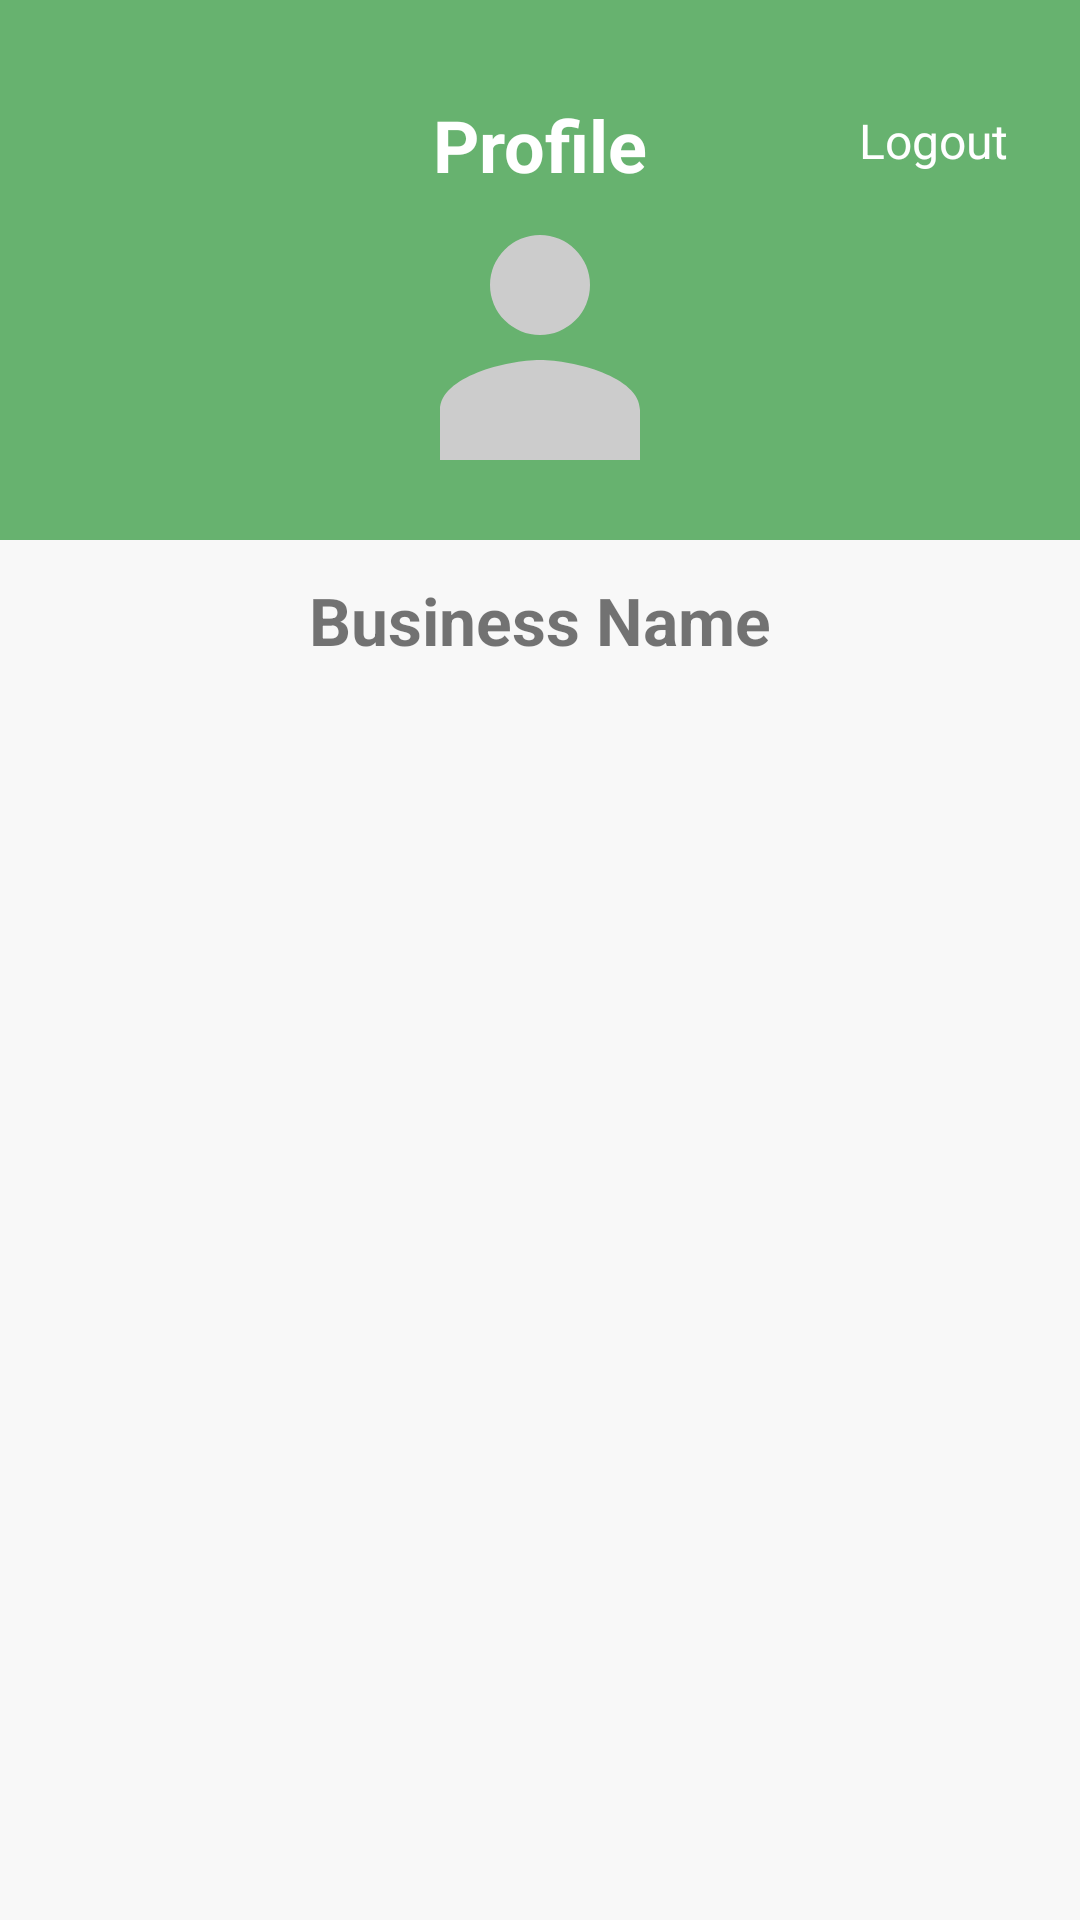

This screen was rendered from an Android layout file. Write that file and the resources it references.
<!-- AndroidManifest.xml: application theme Theme.CS15FYP -->
<!-- res/layout/fragment_business_profile.xml -->
<?xml version="1.0" encoding="utf-8"?>
<ScrollView
    xmlns:android="http://schemas.android.com/apk/res/android"
    xmlns:app="http://schemas.android.com/apk/res-auto"
    android:layout_width="match_parent"
    android:layout_height="match_parent"
    android:background="#F8F8F8">

    <LinearLayout
        android:orientation="vertical"
        android:layout_width="match_parent"
        android:layout_height="wrap_content">

        
        <RelativeLayout
            android:layout_width="match_parent"
            android:layout_height="180dp"
            android:background="#67B26F">

            <TextView
                android:id="@+id/profile_title"
                android:layout_width="wrap_content"
                android:layout_height="wrap_content"
                android:text="Profile"
                android:textColor="#fff"
                android:textSize="24sp"
                android:textStyle="bold"
                android:layout_centerHorizontal="true"
                android:layout_marginTop="32dp"/>

            <TextView
                android:id="@+id/logout_button"
                android:layout_width="wrap_content"
                android:layout_height="wrap_content"
                android:text="Logout"
                android:textColor="#fff"
                android:textSize="16sp"
                android:layout_alignParentEnd="true"
                android:layout_marginEnd="24dp"
                android:layout_marginTop="36dp"
                android:clickable="true"
                android:focusable="true"/>

            <ImageView
                android:id="@+id/profile_image"
                android:layout_width="100dp"
                android:layout_height="100dp"
                android:src="@drawable/ic_profile_placeholder"
                android:layout_centerHorizontal="true"
                android:layout_marginTop="70dp"
                android:background="@drawable/circle_bg"
                android:elevation="4dp"/>
        </RelativeLayout>

        
        <TextView
            android:id="@+id/business_name"
            android:layout_width="match_parent"
            android:layout_height="wrap_content"
            android:text="Business Name"
            android:textSize="22sp"
            android:textStyle="bold"
            android:gravity="center"
            android:layout_marginTop="12dp"
            android:layout_marginBottom="12dp"/>

        
        <LinearLayout
            android:id="@+id/empty_restaurant_section"
            android:layout_width="match_parent"
            android:layout_height="wrap_content"
            android:orientation="vertical"
            android:gravity="center"
            android:layout_marginTop="16dp"
            android:visibility="gone">

            <TextView
                android:id="@+id/empty_restaurant_message"
                android:layout_width="wrap_content"
                android:layout_height="wrap_content"
                android:text="You have not created a restaurant yet."
                android:textColor="#888888"
                android:textSize="16sp"
                android:layout_marginBottom="12dp" />

            <Button
                android:id="@+id/create_restaurant_button"
                android:layout_width="wrap_content"
                android:layout_height="wrap_content"
                android:text="Create Restaurant"
                android:backgroundTint="#4CAF50"
                android:textColor="@android:color/white"
                android:paddingLeft="24dp"
                android:paddingRight="24dp" />
        </LinearLayout>

        
        <LinearLayout
            android:id="@+id/business_content"
            android:layout_width="match_parent"
            android:layout_height="wrap_content"
            android:orientation="vertical"
            android:padding="16dp"
            android:visibility="gone">

            
            <androidx.cardview.widget.CardView
                android:layout_width="match_parent"
                android:layout_height="wrap_content"
                android:layout_marginBottom="10dp"
                app:cardElevation="2dp"
                app:cardCornerRadius="12dp">

                <LinearLayout
                    android:id="@+id/editRestaurantSection"
                    android:orientation="horizontal"
                    android:layout_width="match_parent"
                    android:layout_height="wrap_content"
                    android:padding="18dp"
                    android:gravity="center_vertical"
                    android:clickable="true"
                    android:focusable="true">

                    <TextView
                        android:layout_width="0dp"
                        android:layout_height="wrap_content"
                        android:layout_weight="1"
                        android:text="Edit restaurant info"
                        android:textSize="16sp"/>

                    <ImageView
                        android:layout_width="24dp"
                        android:layout_height="24dp"
                        android:src="@drawable/ic_arrow_right"/>
                </LinearLayout>
            </androidx.cardview.widget.CardView>

            
            <androidx.cardview.widget.CardView
                android:layout_width="match_parent"
                android:layout_height="wrap_content"
                android:layout_marginBottom="10dp"
                app:cardElevation="2dp"
                app:cardCornerRadius="12dp">

                <LinearLayout
                    android:id="@+id/editHoursSection"
                    android:orientation="horizontal"
                    android:layout_width="match_parent"
                    android:layout_height="wrap_content"
                    android:padding="18dp"
                    android:gravity="center_vertical"
                    android:clickable="true"
                    android:focusable="true">

                    <TextView
                        android:layout_width="0dp"
                        android:layout_height="wrap_content"
                        android:layout_weight="1"
                        android:text="Edit restaurant hours"
                        android:textSize="16sp"/>

                    <ImageView
                        android:layout_width="24dp"
                        android:layout_height="24dp"
                        android:src="@drawable/ic_arrow_right"/>
                </LinearLayout>
            </androidx.cardview.widget.CardView>

            
            <Button
                android:id="@+id/view_restaurant_reviews_button"
                android:layout_width="match_parent"
                android:layout_height="wrap_content"
                android:layout_marginTop="10dp"
                android:text="View Restaurant Reviews"
                android:backgroundTint="#4CAF50"
                android:textColor="@android:color/white"
                android:padding="12dp" />
        </LinearLayout>
    </LinearLayout>
</ScrollView>
<!-- resources referenced by this layout -->
<resources>
  <!-- drawable ic_arrow_right (drawable) -->
  <?xml version="1.0" encoding="utf-8"?>
  <vector xmlns:android="http://schemas.android.com/apk/res/android"
      android:width="24dp"
      android:height="24dp"
      android:viewportWidth="24"
      android:viewportHeight="24">
      <path
          android:fillColor="#888888"
          android:pathData="M10,17l5,-5 -5,-5v10z"/>
  </vector>
  <!-- drawable ic_profile_placeholder (drawable) -->
  <?xml version="1.0" encoding="utf-8"?>
  <vector xmlns:android="http://schemas.android.com/apk/res/android"
      android:width="100dp"
      android:height="100dp"
      android:viewportWidth="24"
      android:viewportHeight="24">
      <path
          android:fillColor="#CCCCCC"
          android:pathData="M12,12c2.67,0 8,1.34 8,4v4H4v-4c0-2.66 5.33-4 8-4zm0-2a4,4 0 1,0 0,-8 4,4 0 0,0 0,8z"/>
  </vector>
  <style name="Theme.CS15FYP" parent="Theme.MaterialComponents.DayNight.NoActionBar">
          <item name="windowActionBar">false</item>
          <item name="windowNoTitle">true</item>
  
          
          <item name="colorPrimary">@color/purple_500</item>
          <item name="colorPrimaryVariant">@color/purple_700</item>
          <item name="colorOnPrimary">@color/white</item>
          
          <item name="colorSecondary">@color/teal_200</item>
          <item name="colorSecondaryVariant">@color/teal_700</item>
          <item name="colorOnSecondary">@color/black</item>
          
          <item name="android:statusBarColor">?attr/colorPrimaryVariant</item>
          
      </style>
  <color name="purple_500">#FF6200EE</color>
  <color name="purple_700">#FF3700B3</color>
  <color name="white">#FFFFFFFF</color>
  <color name="teal_200">#FF03DAC5</color>
  <color name="teal_700">#FF018786</color>
  <color name="black">#FF000000</color>
</resources>
